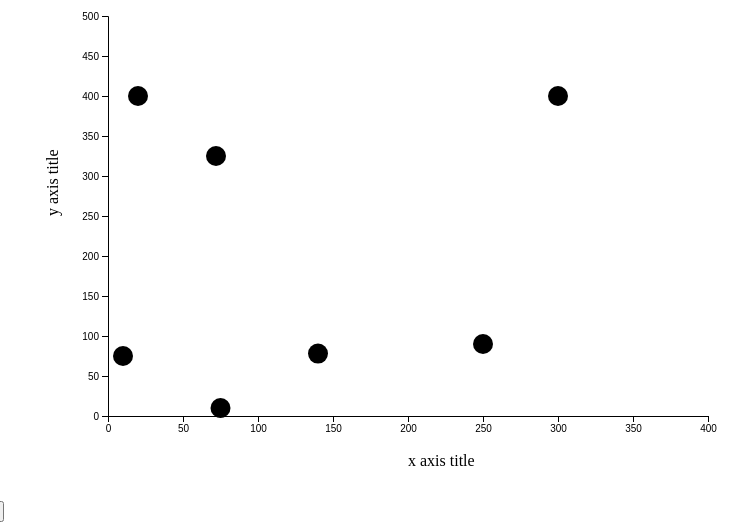
D3 v4 page, settled after 360 driven frames (6 s of simulated time); the page loaded 1 data file(s).


// ── index.js
var svg = d3.select('svg')
    .append('g')    //g means group, treat the svg and its context as a group
    .attr('transform', 'translate(100,100)');

/* Your code goes here */


d3.csv('./data.csv', function(dataIn){

    //console.log(dataIn);
    svg.selectAll('circle')//grap the container of circle
        .data(dataIn)
        .enter()//enter the data to the container
        .append('circle')
        .attr('cx',function(d){
            return scaleX(d.x);
        })
        .attr('cy',function(d){
            return scaleY(d.y);
        })
        .attr('r',10);
    svg.append('g')
        .attr('transform', 'translate(0,400)')
        .call(d3.axisBottom(scaleX));
    svg.append('g')

        .call(d3.axisLeft(scaleY));

    svg.append('text')
        .attr('x', 300)
        .attr('y', 450)
        .attr('font-size', 16)
        .text('x axis title');

    svg.append('text')
        .attr('x', -200)
        .attr('y', -50)
        .attr('font-size', 16)
        .text('y axis title')
        .attr('transform', 'rotate(270)');
});

var scaleX = d3.scaleLinear().domain([0,400]).range([0,600]); //cause d3.scaleLinear() is a built in function
//so it is start from var;
var scaleY = d3.scaleLinear().domain([500,0]).range([0,400]);

function buttonClicked(){
    console.log('here');
}

### data: data.csv
x, y, r, fill
140, 78, 10, orange
20, 400, 50, red
10, 75, 6, purple
75, 10, 15, green
250, 90, 9, blue
300, 400, 30, yellow
72, 325, 35, black